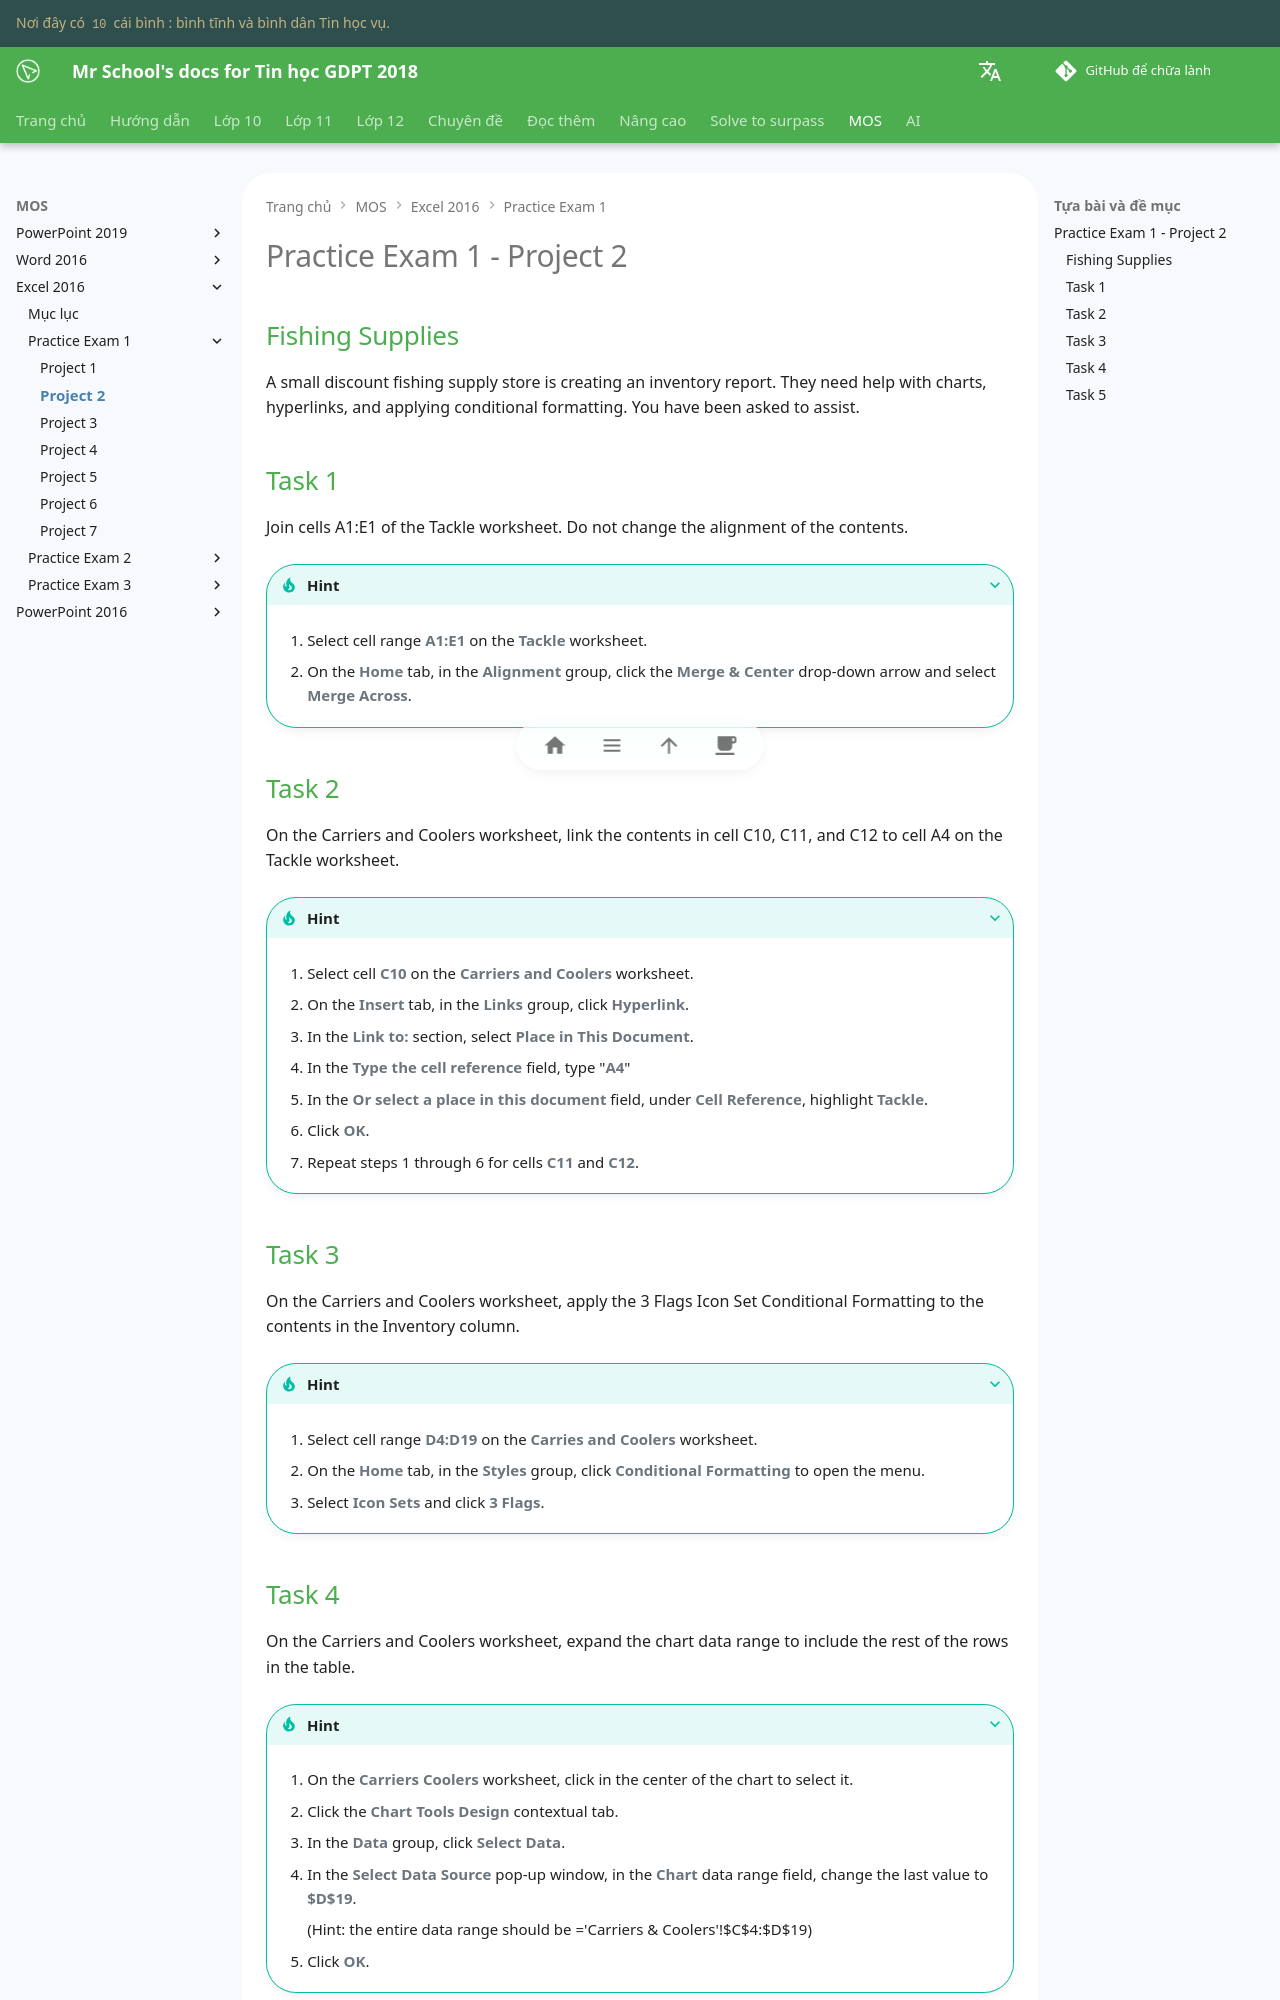

repository: vtchitruong/vtchitruong.github.io · page: en/mos/excel-2016/exam-1/project-2/index.html · generator: mkdocs

# Practice Exam 1 - Project 2

## Fishing Supplies

A small discount fishing supply store is creating an inventory report. They need help with charts, hyperlinks, and applying conditional formatting. You have been asked to assist.

## Task 1
 
Join cells A1:E1 of the Tackle worksheet. Do not change the alignment of the contents.

???+ Tip "Hint"

    1. Select cell range **A1:E1** on the **Tackle** worksheet.

    2. On the **Home** tab, in the **Alignment** group, click the **Merge & Center** drop-down arrow and select **Merge Across**.

## Task 2

On the Carriers and Coolers worksheet, link the contents in cell C10, C11, and C12 to cell A4 on the Tackle worksheet.

???+ Tip "Hint"

    1. Select cell **C10** on the **Carriers and Coolers** worksheet. 

    2. On the **Insert** tab, in the **Links** group, click **Hyperlink**.

    3. In the **Link to:** section, select **Place in This Document**.

    4. In the **Type the cell reference** field, type "**A4**"

    5. In the **Or select a place in this document** field, under **Cell Reference**, highlight **Tackle**.

    6. Click **OK**. 

    7. Repeat steps 1 through 6 for cells **C11** and **C12**.

## Task 3

On the Carriers and Coolers worksheet, apply the 3 Flags Icon Set Conditional Formatting to the contents in the Inventory column.

???+ Tip "Hint"

    1. Select cell range **D4:D19** on the **Carries and Coolers** worksheet.

    2. On the **Home** tab, in the **Styles** group, click **Conditional Formatting** to open the menu.

    3. Select **Icon Sets** and click **3 Flags**.
